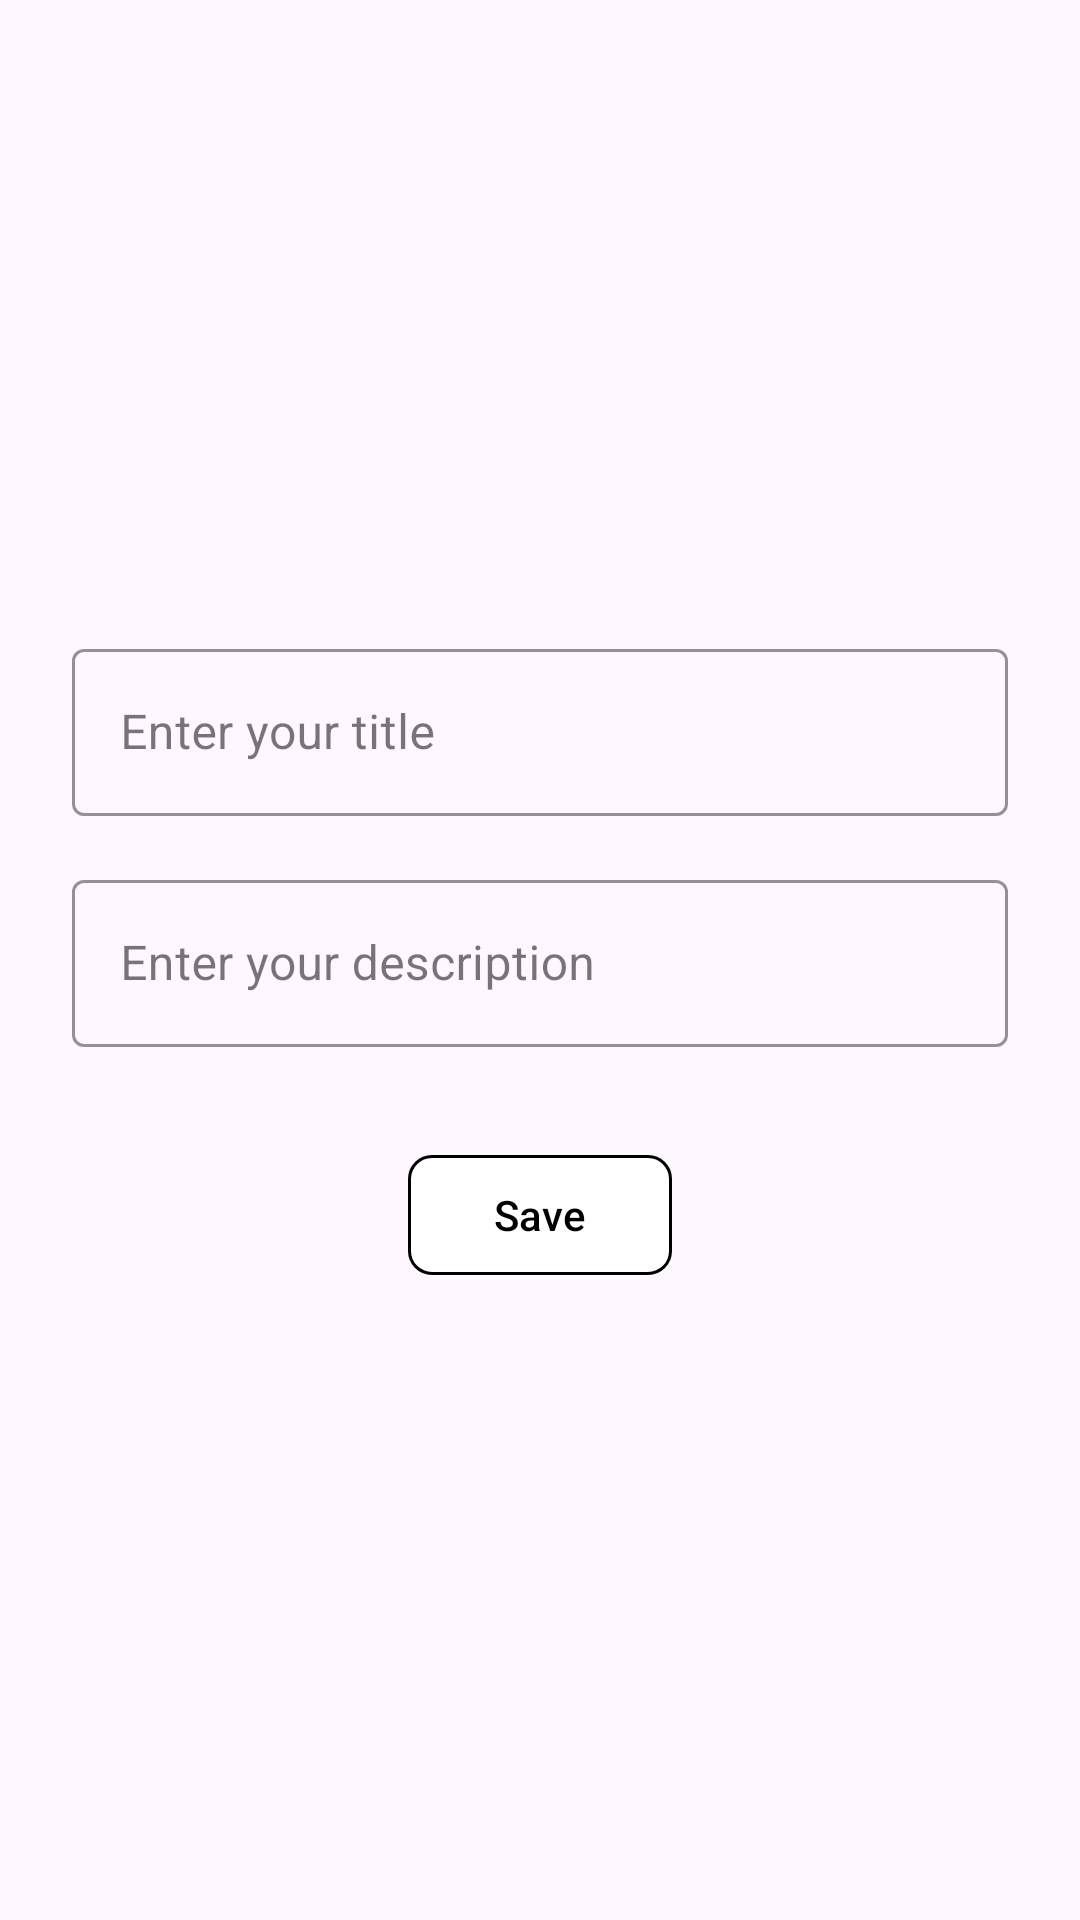

This screen was rendered from an Android layout file. Write that file and the resources it references.
<!-- AndroidManifest.xml: application theme Theme.TasksApplication -->
<!-- res/layout/activity_add_edit.xml -->
<?xml version="1.0" encoding="utf-8"?>
<LinearLayout xmlns:android="http://schemas.android.com/apk/res/android"
    xmlns:app="http://schemas.android.com/apk/res-auto"
    xmlns:tools="http://schemas.android.com/tools"
    android:id="@+id/main"
    android:layout_width="match_parent"
    android:layout_height="match_parent"
    android:gravity="center"
    android:orientation="vertical"
    android:padding="24dp"
    tools:context=".activities.AddEditActivity">

    
    <com.google.android.material.textfield.TextInputLayout
        android:id="@+id/titleInputLayout"
        android:layout_width="match_parent"
        android:layout_height="wrap_content"
        android:hint="Enter your title"
        app:boxStrokeWidth="1dp"
        app:boxStrokeColor="@color/black"
        app:endIconMode="clear_text"
        style="@style/Widget.MaterialComponents.TextInputLayout.OutlinedBox">

        <com.google.android.material.textfield.TextInputEditText
            android:id="@+id/titleEt"
            android:layout_width="match_parent"
            android:layout_height="wrap_content"
            android:inputType="text" />
    </com.google.android.material.textfield.TextInputLayout>

    
    <com.google.android.material.textfield.TextInputLayout
        android:id="@+id/descInputLayout"
        android:layout_width="match_parent"
        android:layout_height="wrap_content"
        android:hint="Enter your description"
        app:boxStrokeWidth="1dp"
        app:boxStrokeColor="@color/black"
        app:endIconMode="clear_text"
        style="@style/Widget.MaterialComponents.TextInputLayout.OutlinedBox"
        android:layout_marginTop="16dp">

        <com.google.android.material.textfield.TextInputEditText
            android:id="@+id/descEt"
            android:layout_width="match_parent"
            android:layout_height="wrap_content"
            android:inputType="textMultiLine" />
    </com.google.android.material.textfield.TextInputLayout>

    
    <com.google.android.material.button.MaterialButton
        android:id="@+id/btn"
        android:layout_width="wrap_content"
        android:layout_height="wrap_content"
        android:layout_marginTop="32dp"
        android:text="Save"
        app:cornerRadius="8dp"
        app:strokeColor="@color/black"
        app:strokeWidth="1dp"
        app:backgroundTint="@color/white"
        android:textColor="@color/black" />

</LinearLayout>
<!-- resources referenced by this layout -->
<resources>
  <style name="Theme.TasksApplication" parent="Theme.Material3.Light.NoActionBar">
          
          
  
      </style>
  <!-- not gathered from this repository: default colours our renderer supplied (Android Studio template values) -->
  <color name="black">#FF000000</color>
  <color name="white">#FFFFFFFF</color>
</resources>
